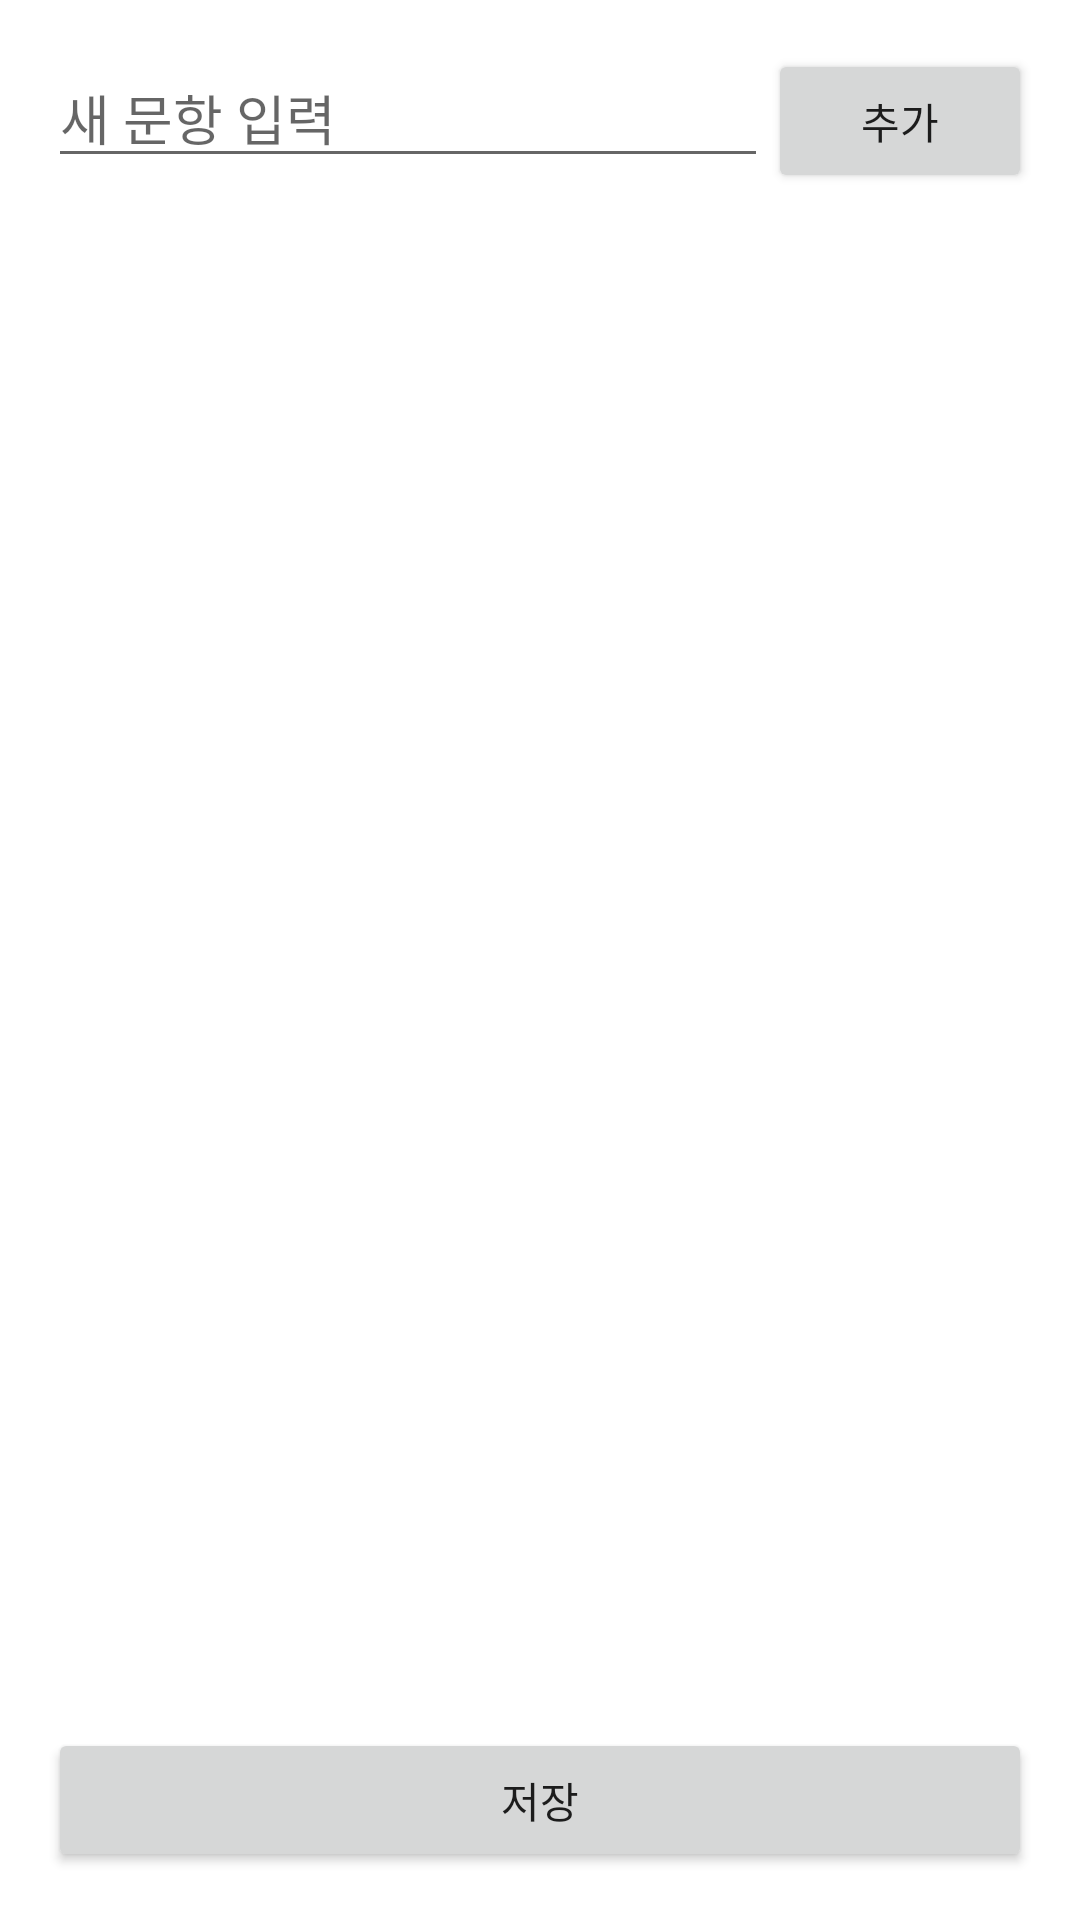

Layout XML and referenced resources for this Android screen:
<!-- AndroidManifest.xml: application theme Theme.Biorhythm -->
<!-- res/layout/fragment_admin.xml -->
<LinearLayout
    xmlns:android="http://schemas.android.com/apk/res/android"
    android:orientation="vertical"
    android:padding="16dp"
    android:layout_width="match_parent"
    android:layout_height="match_parent">

    
    <LinearLayout
        android:layout_width="match_parent"
        android:layout_height="wrap_content"
        android:orientation="horizontal">

        <EditText
            android:id="@+id/etNewQuestion"
            android:layout_width="0dp"
            android:layout_weight="1"
            android:layout_height="wrap_content"
            android:hint="새 문항 입력"/>
        <Button
            android:id="@+id/btnAddQuestion"
            android:layout_width="wrap_content"
            android:layout_height="wrap_content"
            android:text="추가"/>
    </LinearLayout>

    
    <androidx.recyclerview.widget.RecyclerView
        android:id="@+id/rvWeights"
        android:layout_width="match_parent"
        android:layout_height="0dp"
        android:layout_weight="1"
        android:layout_marginTop="8dp"/>

    
    <Button
        android:id="@+id/btnSave"
        android:layout_width="match_parent"
        android:layout_height="wrap_content"
        android:text="저장"/>
</LinearLayout>
<!-- resources referenced by this layout -->
<resources>
  <style name="Theme.Biorhythm" parent="Theme.MaterialComponents.Light.NoActionBar">
          
          <item name="colorPrimary">@color/black</item>
          <item name="colorPrimaryVariant">@color/black</item>
          <item name="colorOnPrimary">@color/white</item>
  
          
          <item name="colorSurface">@color/white</item>
          <item name="colorOnSurface">@color/black</item>
  
          
      </style>
  <color name="black">#FF000000</color>
  <color name="white">#FFFFFFFF</color>
</resources>
